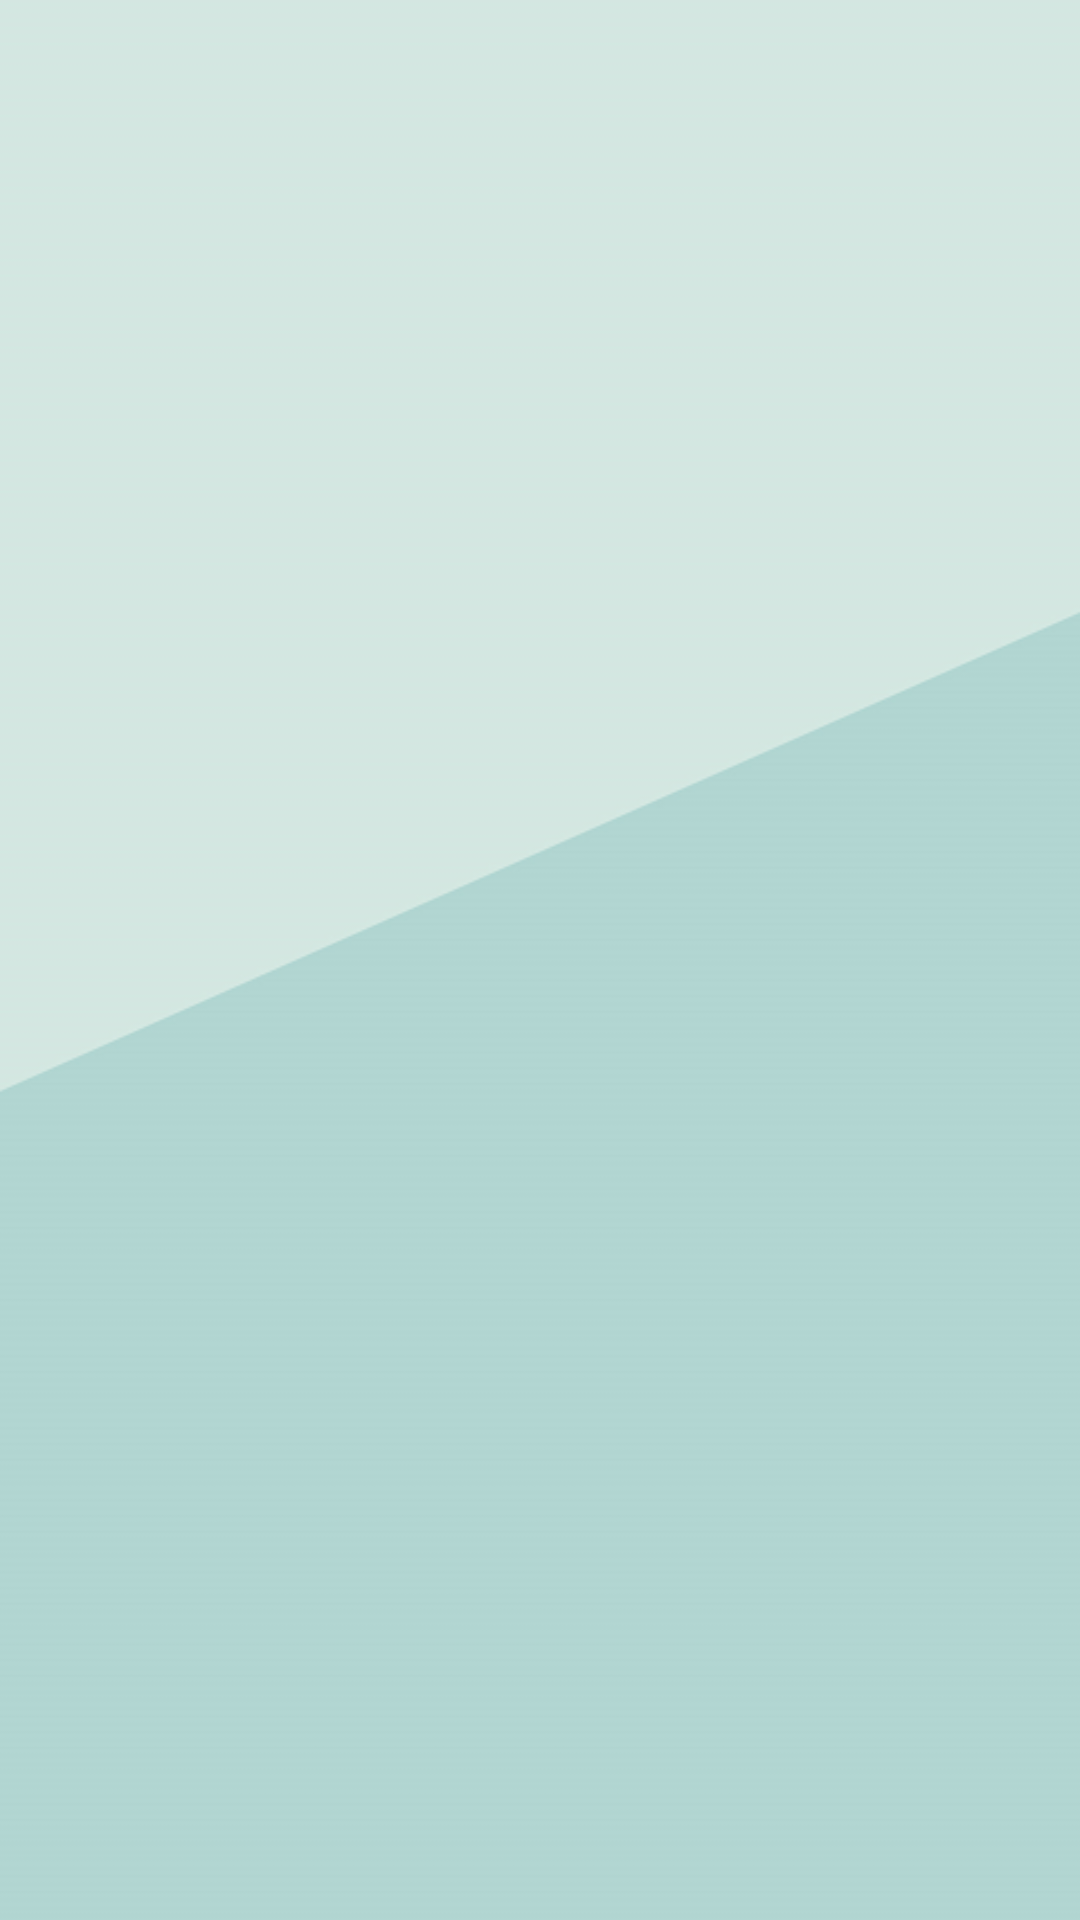

Write the Android layout XML for this screen, with the resource values it uses.
<!-- AndroidManifest.xml: application theme Theme.HbysSystemManagement -->
<!-- res/layout/activity_favourite.xml -->
<?xml version="1.0" encoding="utf-8"?>
<androidx.constraintlayout.widget.ConstraintLayout
    xmlns:android="http://schemas.android.com/apk/res/android"
    xmlns:app="http://schemas.android.com/apk/res-auto"
    xmlns:tools="http://schemas.android.com/tools"
    android:layout_width="match_parent"
    android:layout_height="match_parent"
    android:background="@drawable/bg"
    android:id="@+id/rootLayout"
    android:padding="8dp"
    tools:context=".View.FavouriteActivity">

    <ListView
        android:id="@+id/recycler_fav"
        android:layout_width="match_parent"
        android:layout_height="match_parent"></ListView>



</androidx.constraintlayout.widget.ConstraintLayout>
<!-- resources referenced by this layout -->
<resources>
  <!-- drawable bg: png bitmap (drawable, 11563 bytes) -->
  <style name="Theme.HbysSystemManagement" parent="Theme.MaterialComponents.Light.NoActionBar">
          
          <item name="colorPrimary">@color/purple_500</item>
          <item name="colorPrimaryVariant">@color/purple_700</item>
          <item name="colorOnPrimary">@color/white</item>
          
          <item name="colorSecondary">@color/teal_200</item>
          <item name="colorSecondaryVariant">@color/teal_700</item>
          <item name="windowActionBar">false</item>
          <item name="colorOnSecondary">@color/black</item>
          
          <item name="android:statusBarColor" tools:targetApi="l">?attr/colorPrimaryVariant</item>
          
      </style>
  <color name="purple_500">#FF6200EE</color>
  <color name="purple_700">#FF3700B3</color>
  <color name="white">#FFFFFFFF</color>
  <color name="teal_200">#FF03DAC5</color>
  <color name="teal_700">#FF018786</color>
  <color name="black">#FF000000</color>
</resources>
